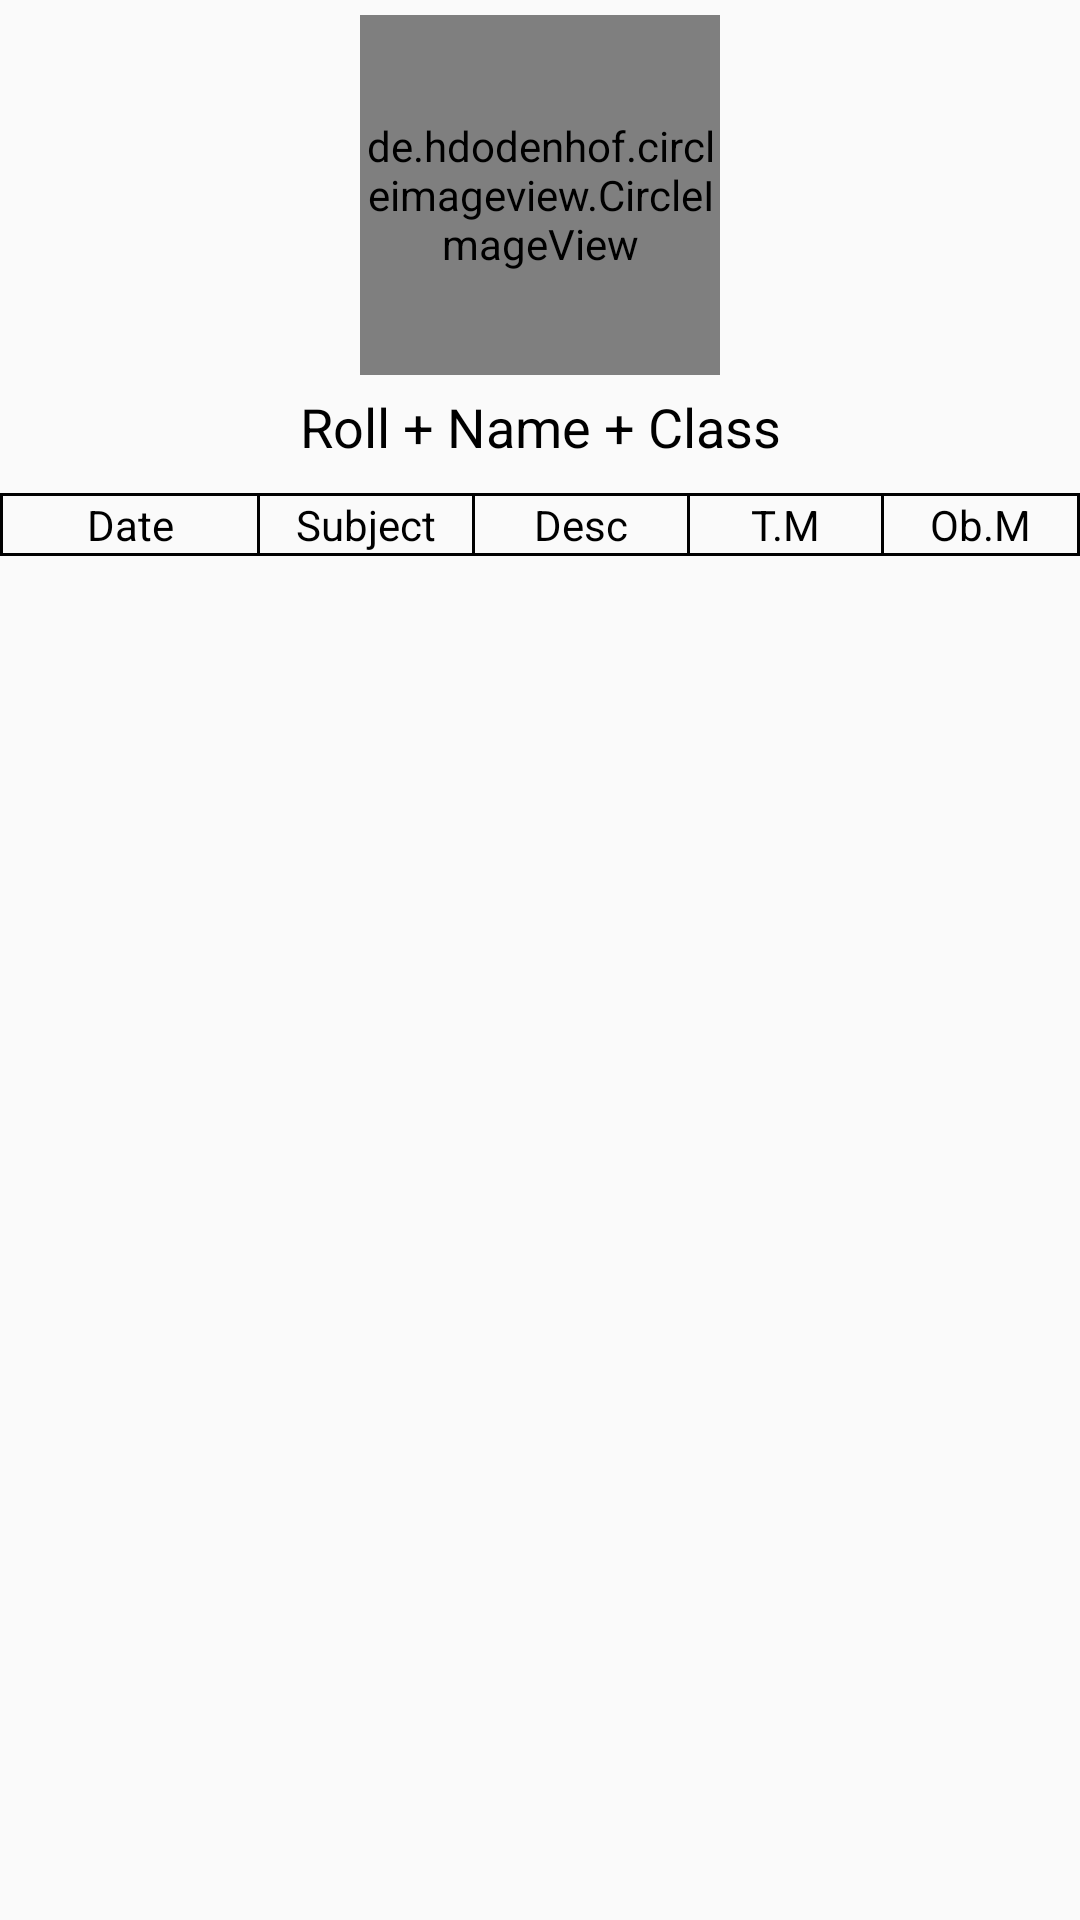

The Android layout XML behind this screen, and the referenced resources:
<!-- AndroidManifest.xml: application theme AppTheme -->
<!-- res/layout/activity_view_all_test_history.xml -->
<?xml version="1.0" encoding="utf-8"?>
<LinearLayout xmlns:android="http://schemas.android.com/apk/res/android"
    xmlns:tools="http://schemas.android.com/tools"
    android:id="@+id/activity_view_all_test_history"
    android:layout_width="match_parent"
    android:layout_height="match_parent"
    android:layout_marginLeft="2dp"
    android:layout_marginRight="2dp"
    android:orientation="vertical"
    tools:context="com.capsulestudio.schoolmanagement.Activity.ViewAllTestHistory">


    <de.hdodenhof.circleimageview.CircleImageView xmlns:app="http://schemas.android.com/apk/res-auto"
        android:id="@+id/profile_image"
        android:layout_width="120dp"
        android:layout_height="120dp"
        android:layout_gravity="center"
        android:layout_margin="5dp"
        android:padding="2dp"
        android:src="@mipmap/camera"
        app:civ_border_color="#FF000000"
        app:civ_border_width="1dp" />

    <TextView
        android:id="@+id/textViewRollNameClass"
        android:layout_width="match_parent"
        android:layout_height="wrap_content"
        android:text="Roll + Name + Class"
        android:textAppearance="@style/Base.TextAppearance.AppCompat.Medium"
        android:textColor="#000"
        android:gravity="center"/>

    <View
        android:layout_marginTop="10dp"
        android:layout_width="fill_parent"
        android:layout_height="1dp"
        android:background="#000" />

    <LinearLayout
        android:orientation="horizontal"
        android:weightSum="5"
        android:layout_width="match_parent"
        android:layout_height="wrap_content">

        <View
            android:layout_width="1dp"
            android:layout_height="fill_parent"
            android:background="#000" />

        <TextView
            android:textAppearance="@style/Base.TextAppearance.AppCompat.Small"
            android:gravity="center"
            android:textColor="#000"
            android:text="Date"
            android:layout_weight="1.2"
            android:layout_width="0dp"
            android:layout_height="wrap_content" />

        <View
            android:layout_width="1dp"
            android:layout_height="fill_parent"
            android:background="#000" />


        <TextView
            android:textAppearance="@style/Base.TextAppearance.AppCompat.Small"
            android:gravity="center"
            android:textColor="#000"
            android:text="Subject"
            android:layout_weight="1"
            android:layout_width="0dp"
            android:layout_height="wrap_content" />

        <View
            android:layout_width="1dp"
            android:layout_height="fill_parent"
            android:background="#000" />

        <TextView
            android:textAppearance="@style/Base.TextAppearance.AppCompat.Small"
            android:gravity="center"
            android:textColor="#000"
            android:text="Desc"
            android:layout_weight="1"
            android:layout_width="0dp"
            android:layout_height="wrap_content" />

        <View
            android:layout_width="1dp"
            android:layout_height="fill_parent"
            android:background="#000" />

        <TextView
            android:textAppearance="@style/Base.TextAppearance.AppCompat.Small"
            android:gravity="center"
            android:textColor="#000"
            android:text="T.M"
            android:layout_weight=".9"
            android:layout_width="0dp"
            android:layout_height="wrap_content" />

        <View
            android:layout_width="1dp"
            android:layout_height="fill_parent"
            android:background="#000" />

        <TextView
            android:textAppearance="@style/Base.TextAppearance.AppCompat.Small"
            android:gravity="center"
            android:textColor="#000"
            android:text="Ob.M"
            android:layout_weight=".9"
            android:layout_width="0dp"
            android:layout_height="wrap_content" />

        <View
            android:layout_width="1dp"
            android:layout_height="fill_parent"
            android:background="#000" />

    </LinearLayout>

    <View
        android:layout_width="fill_parent"
        android:layout_height="1dp"
        android:background="#000" />

    <ListView
        android:id="@+id/listViewStudentsTestHistory"
        android:layout_width="match_parent"
        android:layout_height="match_parent"
        android:layout_marginTop="2dp"
        android:scrollbars="vertical" />


</LinearLayout>
<!-- resources referenced by this layout -->
<resources>
  <!-- mipmap camera: png bitmap (mipmap-xxhdpi, 52282 bytes) -->
  <style name="AppTheme" parent="Theme.AppCompat.Light.DarkActionBar">
          
          <item name="colorPrimary">@color/colorPrimary</item>
          <item name="colorPrimaryDark">@color/colorPrimaryDark</item>
          <item name="colorAccent">@color/colorAccent</item>
      </style>
  <color name="colorPrimary">#3F51B5</color>
  <color name="colorPrimaryDark">#303F9F</color>
  <color name="colorAccent">#FF4081</color>
</resources>
